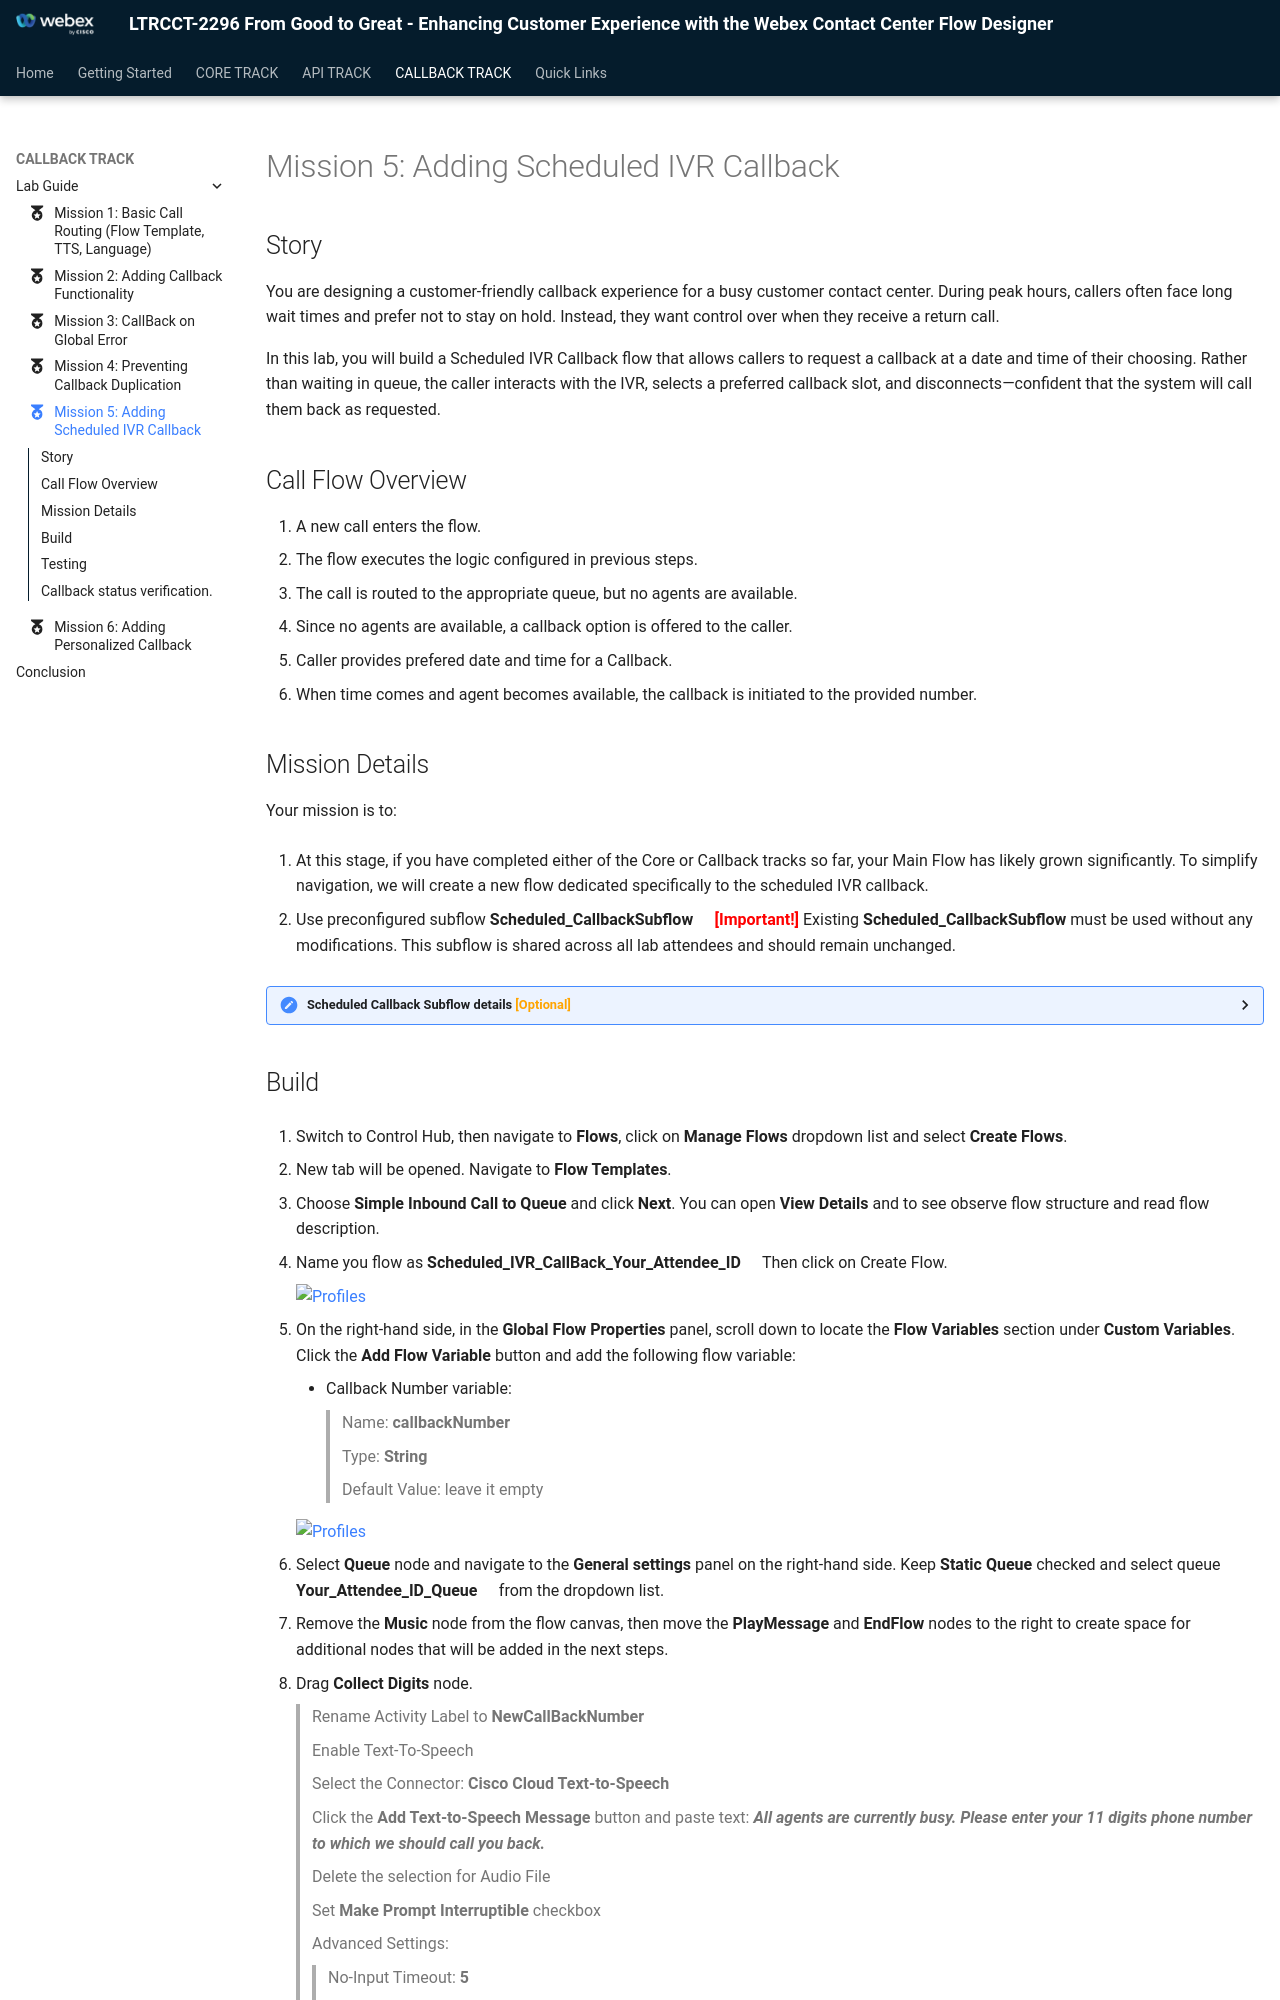

repository: WebexCC-SA/LTRCCT-2296 · page: main/CallbackTrack_Mission5/index.html · generator: mkdocs

---
#icon: material/folder-open-outline
icon: material/medal
---



# Mission 5: Adding Scheduled IVR Callback


## Story 
You are designing a customer-friendly callback experience for a busy customer contact center. During peak hours, callers often face long wait times and prefer not to stay on hold. Instead, they want control over when they receive a return call.

In this lab, you will build a Scheduled IVR Callback flow that allows callers to request a callback at a date and time of their choosing. Rather than waiting in queue, the caller interacts with the IVR, selects a preferred callback slot, and disconnects—confident that the system will call them back as requested.

## Call Flow Overview

1. A new call enters the flow. </br>
2. The flow executes the logic configured in previous steps.</br>
3. The call is routed to the appropriate queue, but no agents are available.</br>
4. Since no agents are available, a callback option is offered to the caller.</br>
5. Caller provides prefered date and time for a Callback. </br>
6. When time comes and agent becomes available, the callback is initiated to the provided number.

## Mission Details

Your mission is to:

1. At this stage, if you have completed either of the Core or Callback tracks so far, your Main Flow has likely grown significantly. To simplify navigation, we will create a new flow dedicated specifically to the scheduled IVR callback.
 
2. Use preconfigured subflow **Scheduled_CallbackSubflow**<span class="copy-static" data-copy-text="Scheduled_CallbackSubflow"><span class="copy" title="Click to copy!"></span></span> **<span style="color: red;">[Important!]</span></summary>** Existing **Scheduled_CallbackSubflow** must be used without any modifications. This subflow is shared across all lab attendees and should remain unchanged.

**<details><summary>Scheduled Callback Subflow details <span style="color: orange;">[Optional]</span></summary>**

**Scheduled_CallbackSubflow** has already been preconfigured for you. However, the steps below explain how this subflow can be created and configured manually for reference.

1. Switch to Control Hub, then navigate to **Flows** and switch to **Subflows** at the top of the page.
2. Open the **Manage Subflows** dropdown list in the top right corner, and select **Create Subflows**.
3. A new tab will open. Navigate to **Subflow Templates**.
4. Select **Register Scheduled Callback Subflow** and click **View Details**.
5. The template details window provides detailed information about the subflow structure, its description, and other useful insights into the subflow logic.
6. Click **Next** after selecting the template, then provide a new name and press **Create Subflow** button.

</details>
